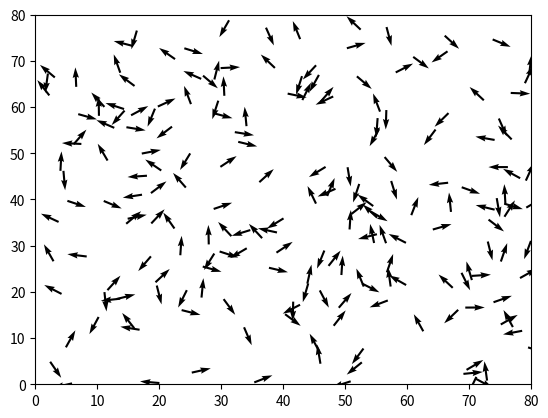

Python code for this plot:
# vicsek model simulation
# for testing 
# [redacted]
# start time: 2022/11/7
# last time: 2022/11/8
# end time: ~

'''
version description:
    考虑速度连续,参照[2]的表示方法，现在的编程思路是一种中和状态，既有Theta变量又有速度

相对与上一版改进的说明：
    加入惯性,周期边界条件,画图变成了箭头
'''
#考虑：
#   1. 动画部分要不要放入VICSEK类中
#   2. 数学计算采用[2]的方式？还是逐个元素进行相应的计算
#   3. 还没有考虑数据存储的部分
#   4. 取平均改用速度的方式，角度-》当趋向一致的时候老是抖，无法过度


import numpy as np
import matplotlib.pyplot as plt
import matplotlib.animation as animation


class VICSEK():
    '''
    class of Vicsek model, each class is a group of Vicsek model

    Parameters
    --
        sizeOfArena: float ( default: )
            the linear size of the squrae shape cell where simulations are carried out. 
        number: int  ( default: )
            the number of units. 
        speed: float ( default: )
            speed of the units(constant temporarily).
        senseRadiu: float ( default: )
            the radius that an unit can feel.
        noises: float ( default: )
            the strength of noises
    
    > hello

    '''
    '''
    Notation
    --
    # l: the simulations are carried out in a square shape cell of linear size L 1x1 场地大小
    # n: n units 1x1 个数
    # v: value of the velocities of the units  1x1 速度大小
    # Theta: directions nx1 角度(每个unit运动的不同)
    # V: velocities of the units nx2 
    # P: matrix of the positions of the units nx2 位置矩阵
    # r: the radius that an unit can feel 1x1 所感知的半径
    # yeta: the strength of the noises 1x1 噪声
    大小写规范问题:小写为数值，大写为矩阵
    '''
    def __init__(self,sizeOfArena: float, number: int, speed: float, senseRadiu: float,noises: float) -> None:
        self.parameters_Init(sizeOfArena,number,speed,senseRadiu,noises) #init parameters
        print("hello world")
        self.simulationTime = 10 # the duration of the simulation, unit: second
        self.step = 0.1 # the duration of the step
        pass
    
    def parameters_Init(self, sizeOfArena: float, number:int, speed: float, senseRadiu: float, noises: float) -> None:
        '''
        Init parameters

        Parameters
        --
            sizeOfArena: float ( default: )
                the linear size of the squrae shape cell where simulations are carried out. 
            number: int  ( default: )
                the number of units. 
            speed: float ( default: )
                speed of the units(constant temporarily).
            senseRadiu: float ( default: )
                the radius that an unit can feel.
            noises: float ( default: )
                the strength of noises
        '''
        self.l = sizeOfArena
        self.n = number
        self.v = speed
        self.r = senseRadiu
        self.yeta = noises
        # init P and theta
        rng = np.random.default_rng()
        self.P = rng.random((self.n,2))*self.l
        # init Theta
        self.Theta = rng.random((self.n,1))*2*np.pi-np.pi
        # init Velocity
        self.V = np.hstack((self.v*np.cos(self.Theta),self.v*np.sin(self.Theta)))
        



#================== animation part
#%%
def animate(vicsek) -> None:
    '''
    start the simulation
    
    Parameters:
        vicsek: VICSEK(class) default: 
            vicsek model

    '''
    # print(vicsek)
    # print(id(vicsek))
    fig = plt.figure()
    # ax = fig.subplots()
    # process, = ax.plot(vicsek.P[:,0],vicsek.P[:,1], c='k', marker ='.', ls='None')
    plt.quiver(vicsek.P[:,0],vicsek.P[:,1],vicsek.V[:,0],vicsek.V[:,1])

    ani = animation.FuncAnimation(fig=fig, func=_move, fargs= (vicsek, ), frames=100, interval=20, blit=False)
    plt.xlim((0, vicsek.l))
    plt.ylim((0, vicsek.l))
    plt.show()

def _move(frameNumber, vicsek: VICSEK):
    '''
    # WARN!!!!!!!!!!
    do not touch easily
    由动画函数自动调用

    Parameters:
    ---
        frameNumber: 
            the number of the frame, 
        vicsek: VICSEK(class) default: 
            vicsek model
    '''

    P = update(vicsek=vicsek)
    plt.cla()
    plt.xlim((0, vicsek.l))
    plt.ylim((0, vicsek.l))
    plt.quiver(P[:,0],P[:,1],vicsek.V[:,0],vicsek.V[:,1])
    # return process
    pass



#================ update data
#%%
def update(vicsek: VICSEK):
    '''
    update the position.        ref:[2] Emergent Behavior in Flocks

    Parameters:
        vicsek: VICSEK(class) default: 
            vicsek model
    '''
    dx = np.subtract.outer(vicsek.P[:, 0], vicsek.P[:, 0])
    dy = np.subtract.outer(vicsek.P[:, 1], vicsek.P[:, 1]) 
    distance = np.hypot(dx, dy)
    # periodic boundary
    Ax = (distance >= 0) * (distance < vicsek.r)  # >=0是包括自己 
    # Ax += (np.abs(dx) >= np.abs(dy)) * (vicsek.l* distance/np.abs(dx+0.000001) - distance)<vicsek.r # 左右
    # Ax += (np.abs(dx) < np.abs(dy)) *(vicsek.l* distance/np.abs(dy+0.000001) - distance)<vicsek.r # 上下
    Ax += (dy > vicsek.l/2) * (np.abs(dx)< vicsek.l/2) * (np.hypot(0-dx,vicsek.l-dy)<vicsek.r)
    Ax += (dy > vicsek.l/2) * (dx< -vicsek.l/2) * (np.hypot(-vicsek.l-dx,vicsek.l-dy)<vicsek.r)
    Ax += (dy > vicsek.l/2) * (dx> vicsek.l/2) * (np.hypot(vicsek.l-dx,vicsek.l-dy)<vicsek.r)
    Ax += (dy < vicsek.l/2) * (dx> vicsek.l/2) * (np.hypot(vicsek.l-dx,0-dy)<vicsek.r)#
    Ax += Ax.T

    di = np.maximum(Ax.sum(axis=1), 1)#.reshape(vicsek.n,1)#是包括自己
    Dx = np.diag(di)
    Lx = Dx-Ax
    id = np.identity(vicsek.n)
    # print(di)
    # print(di.reshape(vicsek.n,1))
    #noise
    rng = np.random.default_rng()
    Noises = rng.random((vicsek.n,1))*vicsek.yeta -vicsek.yeta/2
    
    # vicsek.Theta = np.matmul((id - np.matmul(np.linalg.inv(Dx),Lx)),vicsek.Theta)
    K = 0.1
    Z = np.arctan2((np.matmul(Ax,vicsek.V[:,1]).reshape(vicsek.n,1)/di.reshape(vicsek.n,1)-vicsek.v*np.sin(vicsek.Theta)),((np.matmul(Ax,vicsek.V[:,0]).reshape(vicsek.n,1)/di.reshape(vicsek.n,1)-vicsek.v*np.cos(vicsek.Theta)))) 
    # vicsek.Theta += K*np.arctan((np.matmul(Ax,vicsek.V[:,1]).reshape(vicsek.n,1)/di.reshape(vicsek.n,1)-vicsek.v*np.sin(vicsek.Theta))/((np.matmul(Ax,vicsek.V[:,0]).reshape(vicsek.n,1)/di.reshape(vicsek.n,1)-vicsek.v*np.cos(vicsek.Theta))+0.00000001)) * vicsek.step
    vicsek.Theta += K*Z* vicsek.step
    '''
    上面的计算变成代码确实有点复杂，但公式还算简单.很多代码是调整矩阵的格式用的
    
    Theta(t+1) = Theta(t) +  K .* d(Theta) .* dt                      ps: “.” 加上运算符表示按元素进行运算, K是一个常量
                         Dx^{-1}*Ax*Vy(t)-v.*sin(Theta(t))                    
    d(Theta) = arctan(  —————————————————————————————————————— )         Vx为速度x的分量, Vy同理, epsilon趋于0(防止分母为零)
                         Dx^{-1}*Ax*Vx(t)-v.*cos(Theta(t))+epsilon
    
    因此速度变化就是连续了，不会出现方向太大的突变
    方向差不多的时候就会抖动,由于角度范围并不是连续的原因，并且无法从-pi相互过渡到pi，所以打算不从不从角度上下手了
    '''
    # print(Z[1]/np.pi*180/vicsek.step/K)
    vicsek.Theta += Noises
    vicsek.V = np.hstack((vicsek.v*np.cos(vicsek.Theta),vicsek.v*np.sin(vicsek.Theta)))
    vicsek.P = vicsek.P + np.hstack((vicsek.v*np.cos(vicsek.Theta),vicsek.v*np.sin(vicsek.Theta)))*vicsek.step
    # vicsek.P = vicsek.P % vicsek.l#取余
    
    vicsek.P = np.mod(vicsek.P, vicsek.l)#取余
    return vicsek.P


#%%
if __name__ == "__main__":
    #修改参数就修改类的参数就行，这样可以同时跑多个参数
    vicsek = VICSEK(sizeOfArena= 80.0, number= 200, speed=5, senseRadiu= 10, noises=0.5)
    animate(vicsek)



'''
[1] Novel Type of Phase Transition in a System of Self-Driven Particles
[2] Emergent Behavior in Flocks
'''
